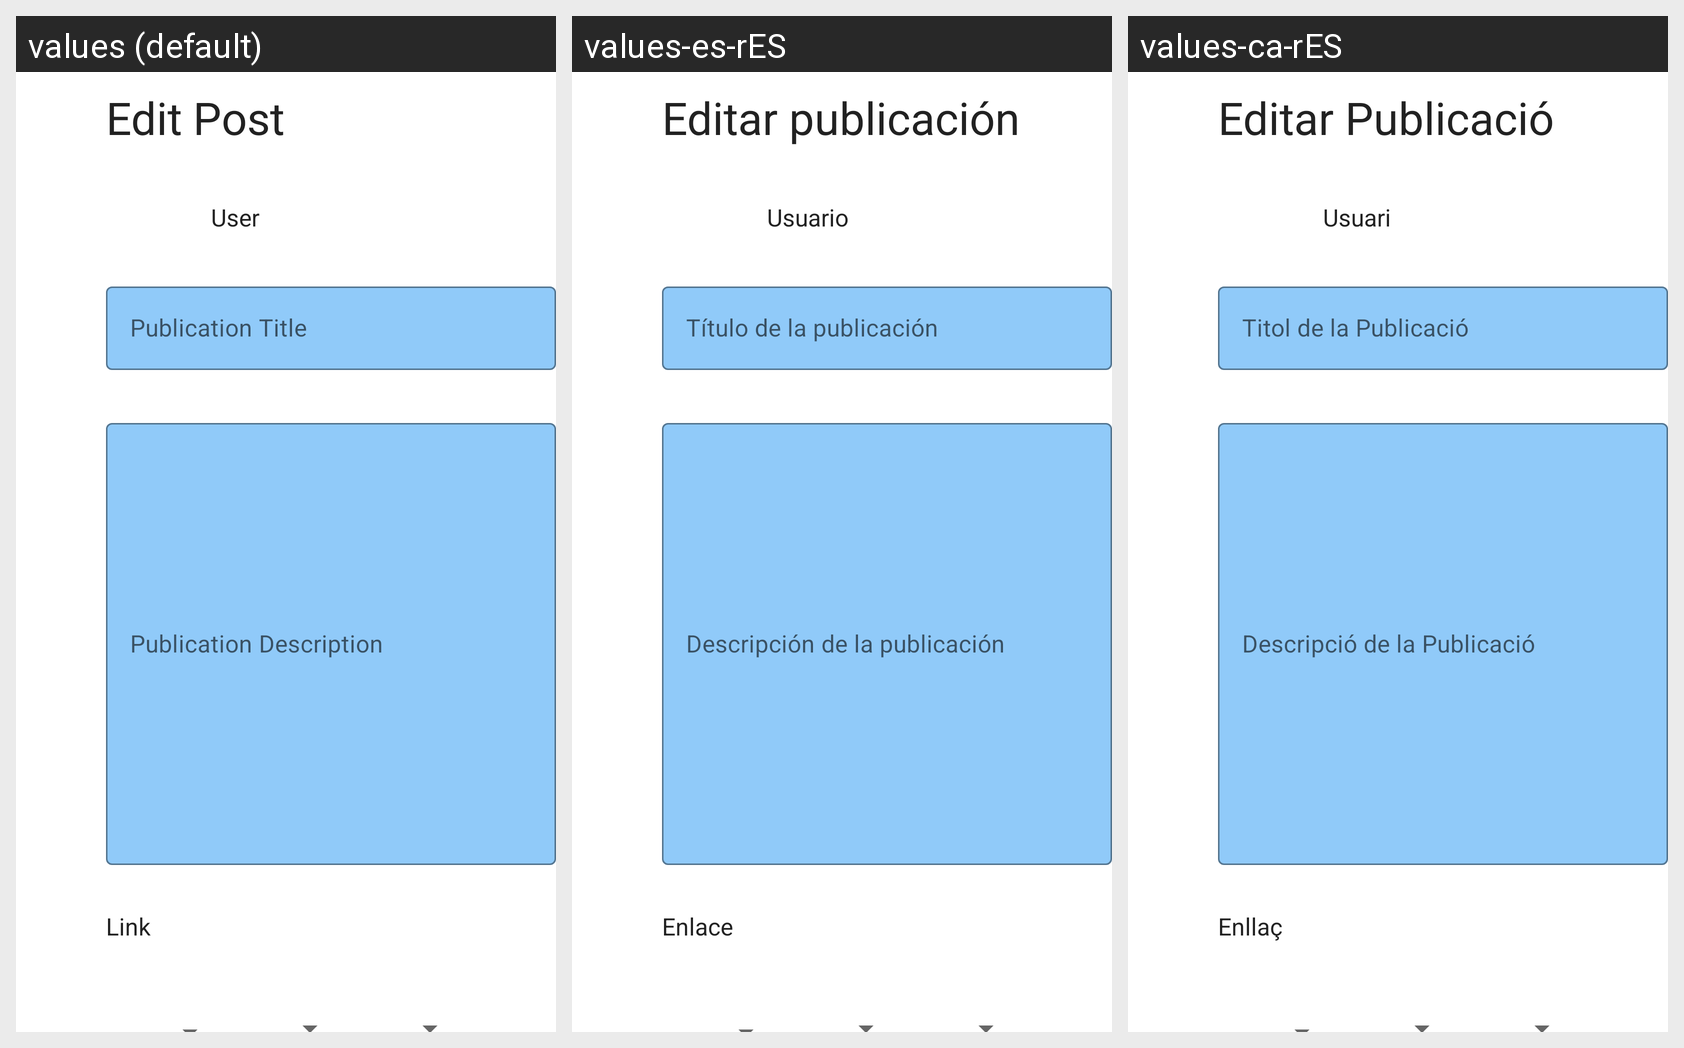

Translations of the strings shown on this Android screen, per locale in the grid:
Android screen res/layout/fragment_editar__publicacion.xml rendered under 3 locales, left to right: values (default), values-es-rES, values-ca-rES. Device: Nexus 5 (rendered at 1080×1920; each locale shown at half size, 540×960, under a caption strip naming it); theme Theme.Fpshare.
Strings drawn on this screen, with the default value and each locale's value (text and hints the layout hard-codes, and strings that could not be matched under every locale, appear in the picture but are not listed):

txtEdit
  values: Edit Post
  values-es-rES: Editar publicación
  values-ca-rES: Editar Publicació

txtUserEdit
  values: User
  values-es-rES: Usuario
  values-ca-rES: Usuari

txtPublicationTitle
  values: Publication Title
  values-es-rES: Título de la publicación
  values-ca-rES: Titol de la Publicació

txtPublicationDescription
  values: Publication Description
  values-es-rES: Descripción de la publicación
  values-ca-rES: Descripció de la Publicació

txtLink
  values: Link
  values-es-rES: Enlace
  values-ca-rES: Enllaç
